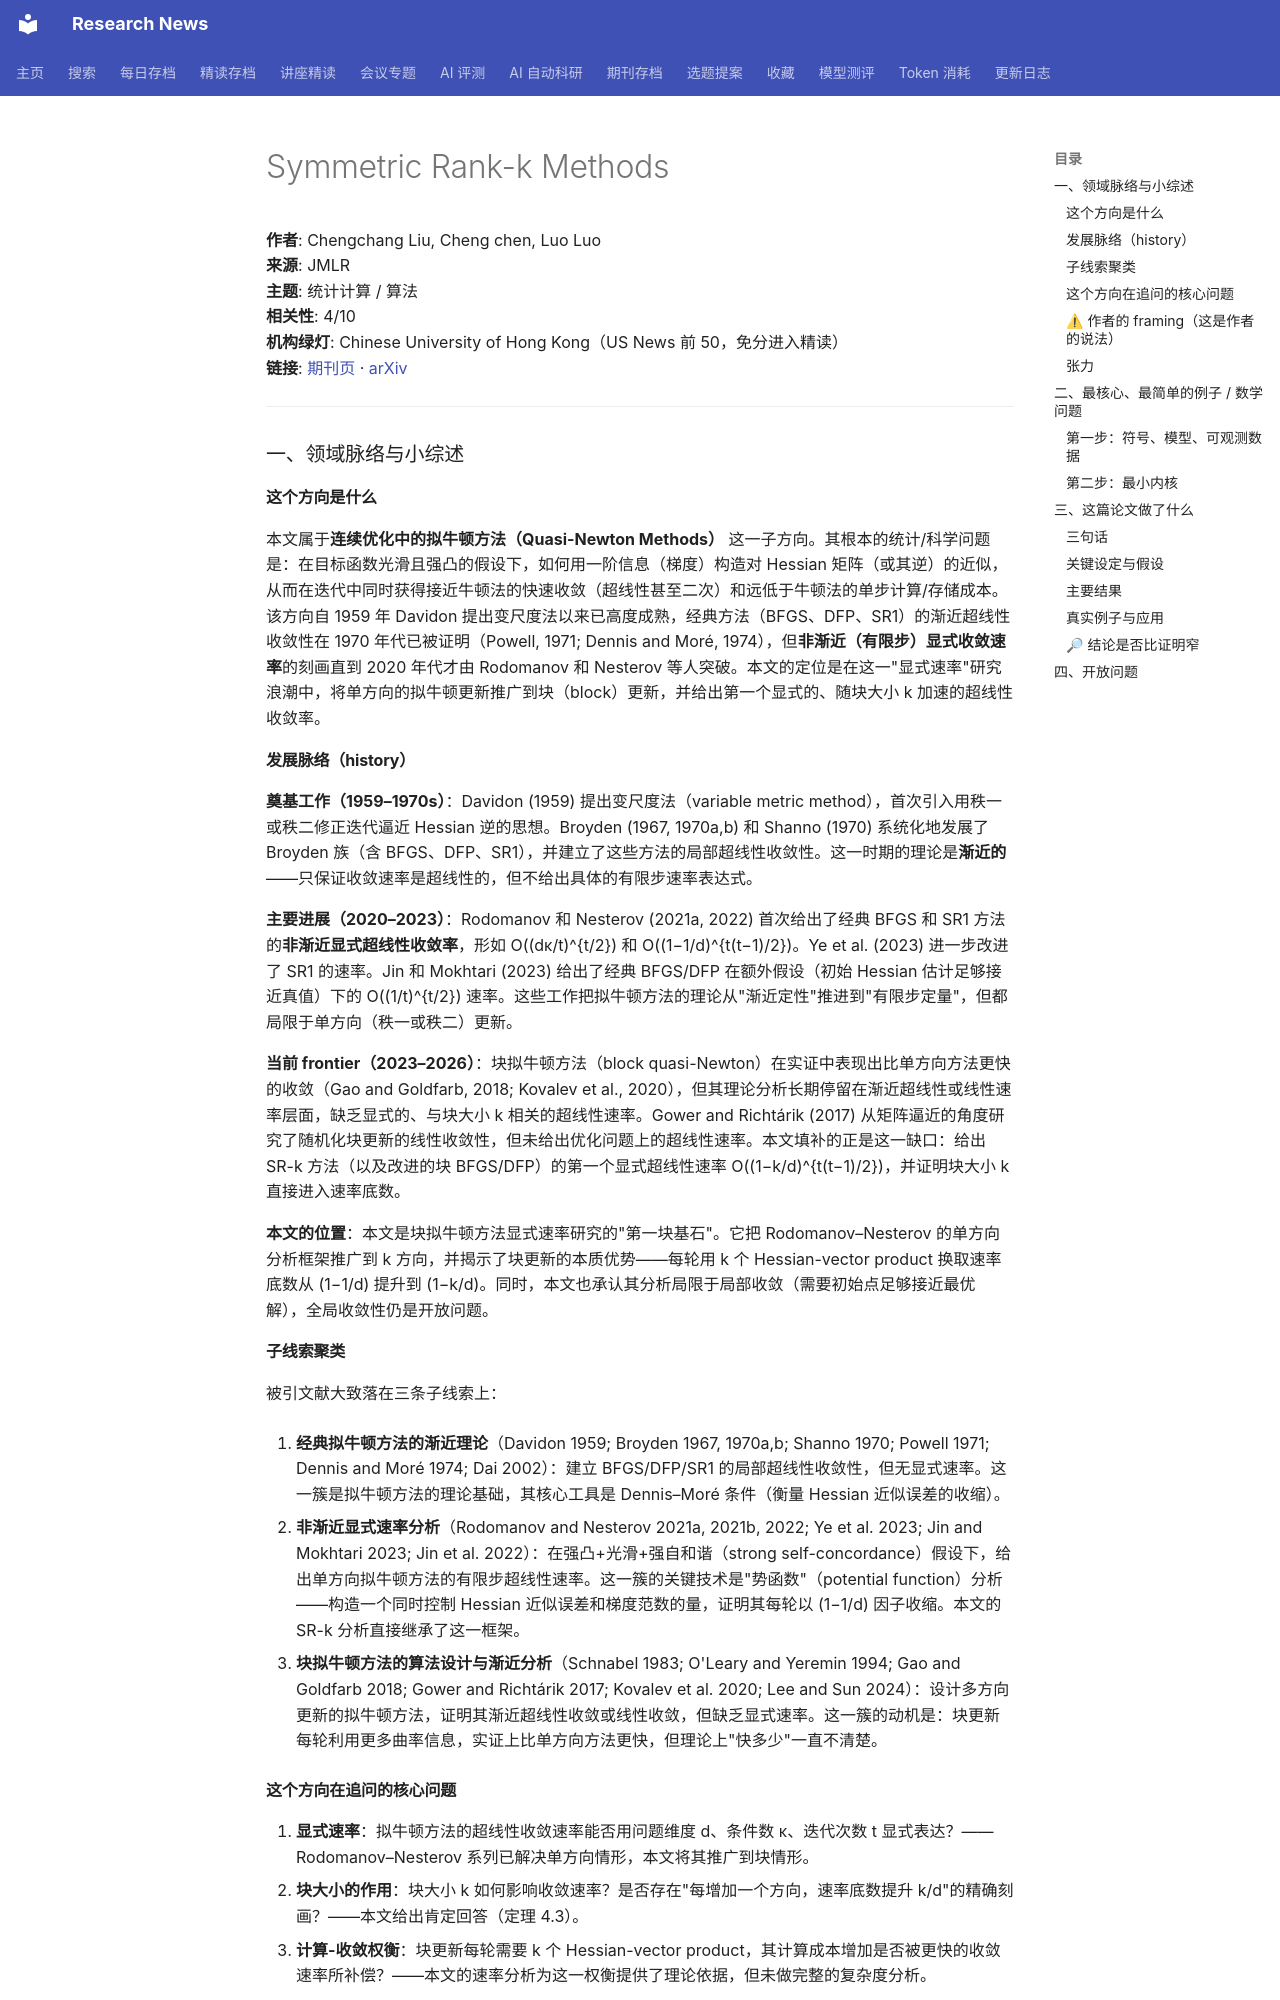

repository: cxy0714/research-news · page: deep_reads/2026-10-10-jmlr_v27_26-0038/index.html · generator: mkdocs

# Symmetric Rank-k Methods

**作者**: Chengchang Liu, Cheng chen, Luo Luo  
**来源**: JMLR  
**主题**: 统计计算 / 算法  
**相关性**: 4/10  
**机构绿灯**: Chinese University of Hong Kong（US News 前 50，免分进入精读）  
**链接**: [期刊页](https://www.jmlr.org/papers/v27/26-0038.html) · [arXiv](https://arxiv.org/abs/2303.16188)

---

### 一、领域脉络与小综述

#### 这个方向是什么

本文属于**连续优化中的拟牛顿方法（Quasi-Newton Methods）** 这一子方向。其根本的统计/科学问题是：在目标函数光滑且强凸的假设下，如何用一阶信息（梯度）构造对 Hessian 矩阵（或其逆）的近似，从而在迭代中同时获得接近牛顿法的快速收敛（超线性甚至二次）和远低于牛顿法的单步计算/存储成本。该方向自 1959 年 Davidon 提出变尺度法以来已高度成熟，经典方法（BFGS、DFP、SR1）的渐近超线性收敛性在 1970 年代已被证明（Powell, 1971; Dennis and Moré, 1974），但**非渐近（有限步）显式收敛速率**的刻画直到 2020 年代才由 Rodomanov 和 Nesterov 等人突破。本文的定位是在这一"显式速率"研究浪潮中，将单方向的拟牛顿更新推广到块（block）更新，并给出第一个显式的、随块大小 k 加速的超线性收敛率。

#### 发展脉络（history）

**奠基工作（1959–1970s）**：Davidon (1959) 提出变尺度法（variable metric method），首次引入用秩一或秩二修正迭代逼近 Hessian 逆的思想。Broyden (1967, 1970a,b) 和 Shanno (1970) 系统化地发展了 Broyden 族（含 BFGS、DFP、SR1），并建立了这些方法的局部超线性收敛性。这一时期的理论是**渐近的**——只保证收敛速率是超线性的，但不给出具体的有限步速率表达式。

**主要进展（2020–2023）**：Rodomanov 和 Nesterov (2021a, 2022) 首次给出了经典 BFGS 和 SR1 方法的**非渐近显式超线性收敛率**，形如 O((dκ/t)^{t/2}) 和 O((1−1/d)^{t(t−1)/2})。Ye et al. (2023) 进一步改进了 SR1 的速率。Jin 和 Mokhtari (2023) 给出了经典 BFGS/DFP 在额外假设（初始 Hessian 估计足够接近真值）下的 O((1/t)^{t/2}) 速率。这些工作把拟牛顿方法的理论从"渐近定性"推进到"有限步定量"，但都局限于单方向（秩一或秩二）更新。

**当前 frontier（2023–2026）**：块拟牛顿方法（block quasi-Newton）在实证中表现出比单方向方法更快的收敛（Gao and Goldfarb, 2018; Kovalev et al., 2020），但其理论分析长期停留在渐近超线性或线性速率层面，缺乏显式的、与块大小 k 相关的超线性速率。Gower and Richtárik (2017) 从矩阵逼近的角度研究了随机化块更新的线性收敛性，但未给出优化问题上的超线性速率。本文填补的正是这一缺口：给出 SR-k 方法（以及改进的块 BFGS/DFP）的第一个显式超线性速率 O((1−k/d)^{t(t−1)/2})，并证明块大小 k 直接进入速率底数。

**本文的位置**：本文是块拟牛顿方法显式速率研究的"第一块基石"。它把 Rodomanov–Nesterov 的单方向分析框架推广到 k 方向，并揭示了块更新的本质优势——每轮用 k 个 Hessian-vector product 换取速率底数从 (1−1/d) 提升到 (1−k/d)。同时，本文也承认其分析局限于局部收敛（需要初始点足够接近最优解），全局收敛性仍是开放问题。

#### 子线索聚类

被引文献大致落在三条子线索上：

1. **经典拟牛顿方法的渐近理论**（Davidon 1959; Broyden 1967, 1970a,b; Shanno 1970; Powell 1971; Dennis and Moré 1974; Dai 2002）：建立 BFGS/DFP/SR1 的局部超线性收敛性，但无显式速率。这一簇是拟牛顿方法的理论基础，其核心工具是 Dennis–Moré 条件（衡量 Hessian 近似误差的收缩）。

2. **非渐近显式速率分析**（Rodomanov and Nesterov 2021a, 2021b, 2022; Ye et al. 2023; Jin and Mokhtari 2023; Jin et al. 2022）：在强凸+光滑+强自和谐（strong self-concordance）假设下，给出单方向拟牛顿方法的有限步超线性速率。这一簇的关键技术是"势函数"（potential function）分析——构造一个同时控制 Hessian 近似误差和梯度范数的量，证明其每轮以 (1−1/d) 因子收缩。本文的 SR-k 分析直接继承了这一框架。

3. **块拟牛顿方法的算法设计与渐近分析**（Schnabel 1983; O'Leary and Yeremin 1994; Gao and Goldfarb 2018; Gower and Richtárik 2017; Kovalev et al. 2020; Lee and Sun 2024）：设计多方向更新的拟牛顿方法，证明其渐近超线性收敛或线性收敛，但缺乏显式速率。这一簇的动机是：块更新每轮利用更多曲率信息，实证上比单方向方法更快，但理论上"快多少"一直不清楚。

#### 这个方向在追问的核心问题

1. **显式速率**：拟牛顿方法的超线性收敛速率能否用问题维度 d、条件数 κ、迭代次数 t 显式表达？——Rodomanov–Nesterov 系列已解决单方向情形，本文将其推广到块情形。
2. **块大小的作用**：块大小 k 如何影响收敛速率？是否存在"每增加一个方向，速率底数提升 k/d"的精确刻画？——本文给出肯定回答（定理 4.3）。
3. **计算-收敛权衡**：块更新每轮需要 k 个 Hessian-vector product，其计算成本增加是否被更快的收敛速率所补偿？——本文的速率分析为这一权衡提供了理论依据，但未做完整的复杂度分析。
4. **全局收敛性**：现有显式速率都是局部的（需要初始点足够接近最优解），能否建立全局的显式超线性速率？——本文未解决，仅在结论中提及。
